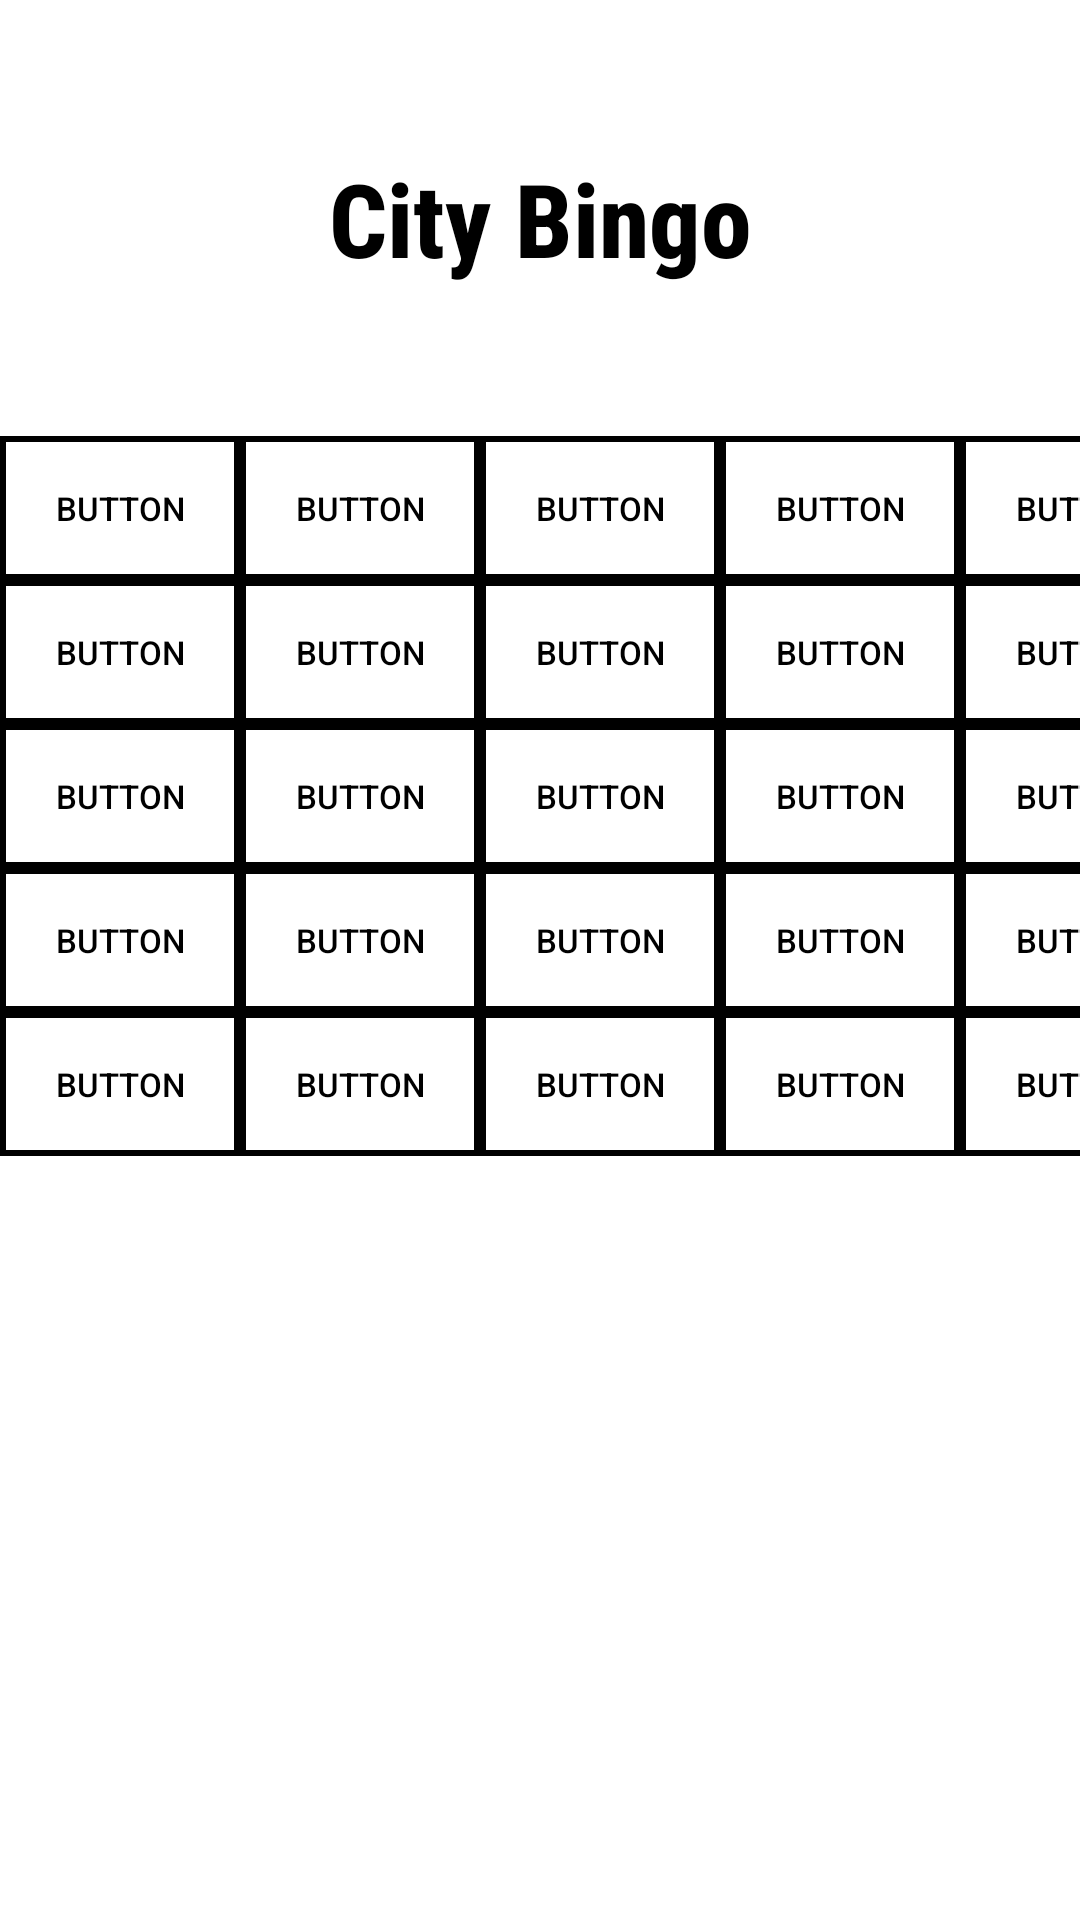

Write the Android layout XML for this screen, with the resource values it uses.
<!-- AndroidManifest.xml: application theme Theme.CarBingo -->
<!-- res/layout/activity_city_bingo_game.xml -->
<?xml version="1.0" encoding="utf-8"?>
<androidx.constraintlayout.widget.ConstraintLayout xmlns:android="http://schemas.android.com/apk/res/android"
    xmlns:app="http://schemas.android.com/apk/res-auto"
    xmlns:tools="http://schemas.android.com/tools"
    android:layout_width="match_parent"
    android:layout_height="match_parent"
    tools:context=".UI.CityBingoGame">


    <TextView
        android:id="@+id/city_bingo_text"
        android:layout_width="wrap_content"
        android:layout_height="wrap_content"
        android:layout_marginTop="50dp"
        android:fontFamily="sans-serif-condensed-medium"
        android:text="City Bingo"
        android:textColor="@android:color/black"
        android:textSize="34sp"
        android:textStyle="bold"
        app:layout_constraintEnd_toEndOf="parent"
        app:layout_constraintStart_toStartOf="parent"
        app:layout_constraintTop_toTopOf="parent" />

    <TableLayout
        android:layout_width="wrap_content"
        android:layout_height="679dp"
        tools:layout_editor_absoluteX="1dp"
        tools:layout_editor_absoluteY="51dp"
        android:layout_marginTop="50dp"
        app:layout_constraintTop_toBottomOf="@id/city_bingo_text"
        app:layout_constraintStart_toStartOf="parent"
        app:layout_constraintEnd_toEndOf="parent">

        <TableRow
            android:layout_width="match_parent"
            android:layout_height="match_parent">

            <Button
                android:id="@+id/city_button1_1"
                android:layout_width="80dp"
                android:layout_height="match_parent"
                android:background="@drawable/button_not_pressed"
                android:textColor="@color/black"
                android:textSize="11sp"
                android:text="Button"/>

            <Button
                android:id="@+id/city_button1_2"
                android:layout_width="80dp"
                android:layout_height="match_parent"
                android:textSize="11sp"
                android:background="@drawable/button_not_pressed"
                android:textColor="@color/black"
                android:text="Button" />

            <Button
                android:id="@+id/city_button1_3"
                android:layout_width="80dp"
                android:layout_height="match_parent"
                android:textSize="11sp"
                android:background="@drawable/button_not_pressed"
                android:textColor="@color/black"
                android:text="Button" />

            <Button
                android:id="@+id/city_button1_4"
                android:layout_width="80dp"
                android:layout_height="match_parent"
                android:textSize="11sp"
                android:background="@drawable/button_not_pressed"
                android:textColor="@color/black"
                android:text="Button" />
            <Button
                android:id="@+id/city_button1_5"
                android:layout_width="80dp"
                android:layout_height="match_parent"
                android:textSize="11sp"
                android:background="@drawable/button_not_pressed"
                android:textColor="@color/black"
                android:text="Button" />

        </TableRow>

        <TableRow
            android:layout_width="match_parent"
            android:layout_height="match_parent" >

            <Button
                android:id="@+id/city_button2_1"
                android:layout_width="80dp"
                android:layout_height="match_parent"
                android:background="@drawable/button_not_pressed"
                android:textColor="@color/black"
                android:textSize="11sp"
                android:text="Button" />

            <Button
                android:id="@+id/city_button2_2"
                android:layout_width="80dp"
                android:layout_height="match_parent"
                android:background="@drawable/button_not_pressed"
                android:textColor="@color/black"
                android:textSize="11sp"
                android:text="Button" />

            <Button
                android:id="@+id/city_button2_3"
                android:layout_width="80dp"
                android:layout_height="match_parent"
                android:background="@drawable/button_not_pressed"
                android:textColor="@color/black"
                android:textSize="11sp"
                android:text="Button" />

            <Button
                android:id="@+id/city_button2_4"
                android:layout_width="80dp"
                android:layout_height="match_parent"
                android:background="@drawable/button_not_pressed"
                android:textColor="@color/black"
                android:textSize="11sp"
                android:text="Button" />
            <Button
                android:id="@+id/city_button2_5"
                android:layout_width="80dp"
                android:layout_height="match_parent"
                android:background="@drawable/button_not_pressed"
                android:textColor="@color/black"
                android:textSize="11sp"
                android:text="Button" />

        </TableRow>

        <TableRow
            android:layout_width="match_parent"
            android:layout_height="match_parent" >

            <Button
                android:id="@+id/city_button3_1"
                android:layout_width="80dp"
                android:layout_height="match_parent"
                android:background="@drawable/button_not_pressed"
                android:textColor="@color/black"
                android:textSize="11sp"
                android:text="Button" />

            <Button
                android:id="@+id/city_button3_2"
                android:layout_width="80dp"
                android:layout_height="match_parent"
                android:background="@drawable/button_not_pressed"
                android:textColor="@color/black"
                android:textSize="11sp"
                android:text="Button" />

            <Button
                android:id="@+id/city_button3_3"
                android:layout_width="80dp"
                android:layout_height="match_parent"
                android:background="@drawable/button_not_pressed"
                android:textColor="@color/black"
                android:textSize="11sp"
                android:text="Button" />

            <Button
                android:id="@+id/city_button3_4"
                android:layout_width="80dp"
                android:layout_height="match_parent"
                android:background="@drawable/button_not_pressed"
                android:textColor="@color/black"
                android:textSize="11sp"
                android:text="Button" />
            <Button
                android:id="@+id/city_button3_5"
                android:layout_width="80dp"
                android:layout_height="match_parent"
                android:background="@drawable/button_not_pressed"
                android:textColor="@color/black"
                android:textSize="11sp"
                android:text="Button" />

        </TableRow>

        <TableRow
            android:layout_width="match_parent"
            android:layout_height="match_parent">

            <Button
                android:id="@+id/city_button4_1"
                android:layout_width="80dp"
                android:layout_height="match_parent"
                android:background="@drawable/button_not_pressed"
                android:textColor="@color/black"
                android:textSize="11sp"
                android:text="Button" />

            <Button
                android:id="@+id/city_button4_2"
                android:layout_width="80dp"
                android:layout_height="match_parent"
                android:background="@drawable/button_not_pressed"
                android:textColor="@color/black"
                android:textSize="11sp"
                android:text="Button" />

            <Button
                android:id="@+id/city_button4_3"
                android:layout_width="80dp"
                android:layout_height="match_parent"
                android:background="@drawable/button_not_pressed"
                android:textColor="@color/black"
                android:textSize="11sp"
                android:text="Button" />

            <Button
                android:id="@+id/city_button4_4"
                android:layout_width="80dp"
                android:layout_height="match_parent"
                android:background="@drawable/button_not_pressed"
                android:textColor="@color/black"
                android:textSize="11sp"
                android:text="Button" />
            <Button
                android:id="@+id/city_button4_5"
                android:layout_width="80dp"
                android:layout_height="match_parent"
                android:background="@drawable/button_not_pressed"
                android:textColor="@color/black"
                android:textSize="11sp"
                android:text="Button" />

        </TableRow>
        <TableRow
            android:layout_width="match_parent"
            android:layout_height="match_parent" >

            <Button
                android:id="@+id/city_button5_1"
                android:layout_width="80dp"
                android:layout_height="match_parent"
                android:background="@drawable/button_not_pressed"
                android:textColor="@color/black"
                android:textSize="11sp"
                android:text="Button" />

            <Button
                android:id="@+id/city_button5_2"
                android:layout_width="80dp"
                android:layout_height="match_parent"
                android:background="@drawable/button_not_pressed"
                android:textColor="@color/black"
                android:textSize="11sp"
                android:text="Button" />

            <Button
                android:id="@+id/city_button5_3"
                android:layout_width="80dp"
                android:layout_height="match_parent"
                android:background="@drawable/button_not_pressed"
                android:textColor="@color/black"
                android:textSize="11sp"
                android:text="Button" />

            <Button
                android:id="@+id/city_button5_4"
                android:layout_width="80dp"
                android:layout_height="match_parent"
                android:background="@drawable/button_not_pressed"
                android:textColor="@color/black"
                android:textSize="11sp"
                android:text="Button" />
            <Button
                android:id="@+id/city_button5_5"
                android:layout_width="80dp"
                android:layout_height="match_parent"
                android:background="@drawable/button_not_pressed"
                android:textColor="@color/black"
                android:textSize="11sp"
                android:text="Button" />

        </TableRow>
    </TableLayout>


</androidx.constraintlayout.widget.ConstraintLayout>
<!-- resources referenced by this layout -->
<resources>
  <color name="black">#FF000000</color>
  <!-- drawable button_not_pressed (drawable) -->
  <?xml version="1.0" encoding="utf-8"?>
  <selector xmlns:android="http://schemas.android.com/apk/res/android">
  
      <item>
          <shape android:shape="rectangle">
              <solid android:color="@color/button_default"/>
              <stroke android:width="2dp"/>
          </shape>
  
      </item>
  </selector>
  <style name="Theme.CarBingo" parent="Theme.MaterialComponents.DayNight.DarkActionBar">
          
          <item name="colorPrimary">@color/purple_500</item>
          <item name="colorPrimaryVariant">@color/purple_700</item>
          <item name="colorOnPrimary">@color/white</item>
          
          <item name="colorSecondary">@color/teal_200</item>
          <item name="colorSecondaryVariant">@color/teal_700</item>
          <item name="colorOnSecondary">@color/black</item>
          
          <item name="android:statusBarColor">?attr/colorPrimaryVariant</item>
          
      </style>
  <color name="button_default">@android:color/transparent</color>
  <color name="purple_500">#FF6200EE</color>
  <color name="purple_700">#FF3700B3</color>
  <color name="white">#FFFFFFFF</color>
  <color name="teal_200">#FF03DAC5</color>
  <color name="teal_700">#FF018786</color>
</resources>
